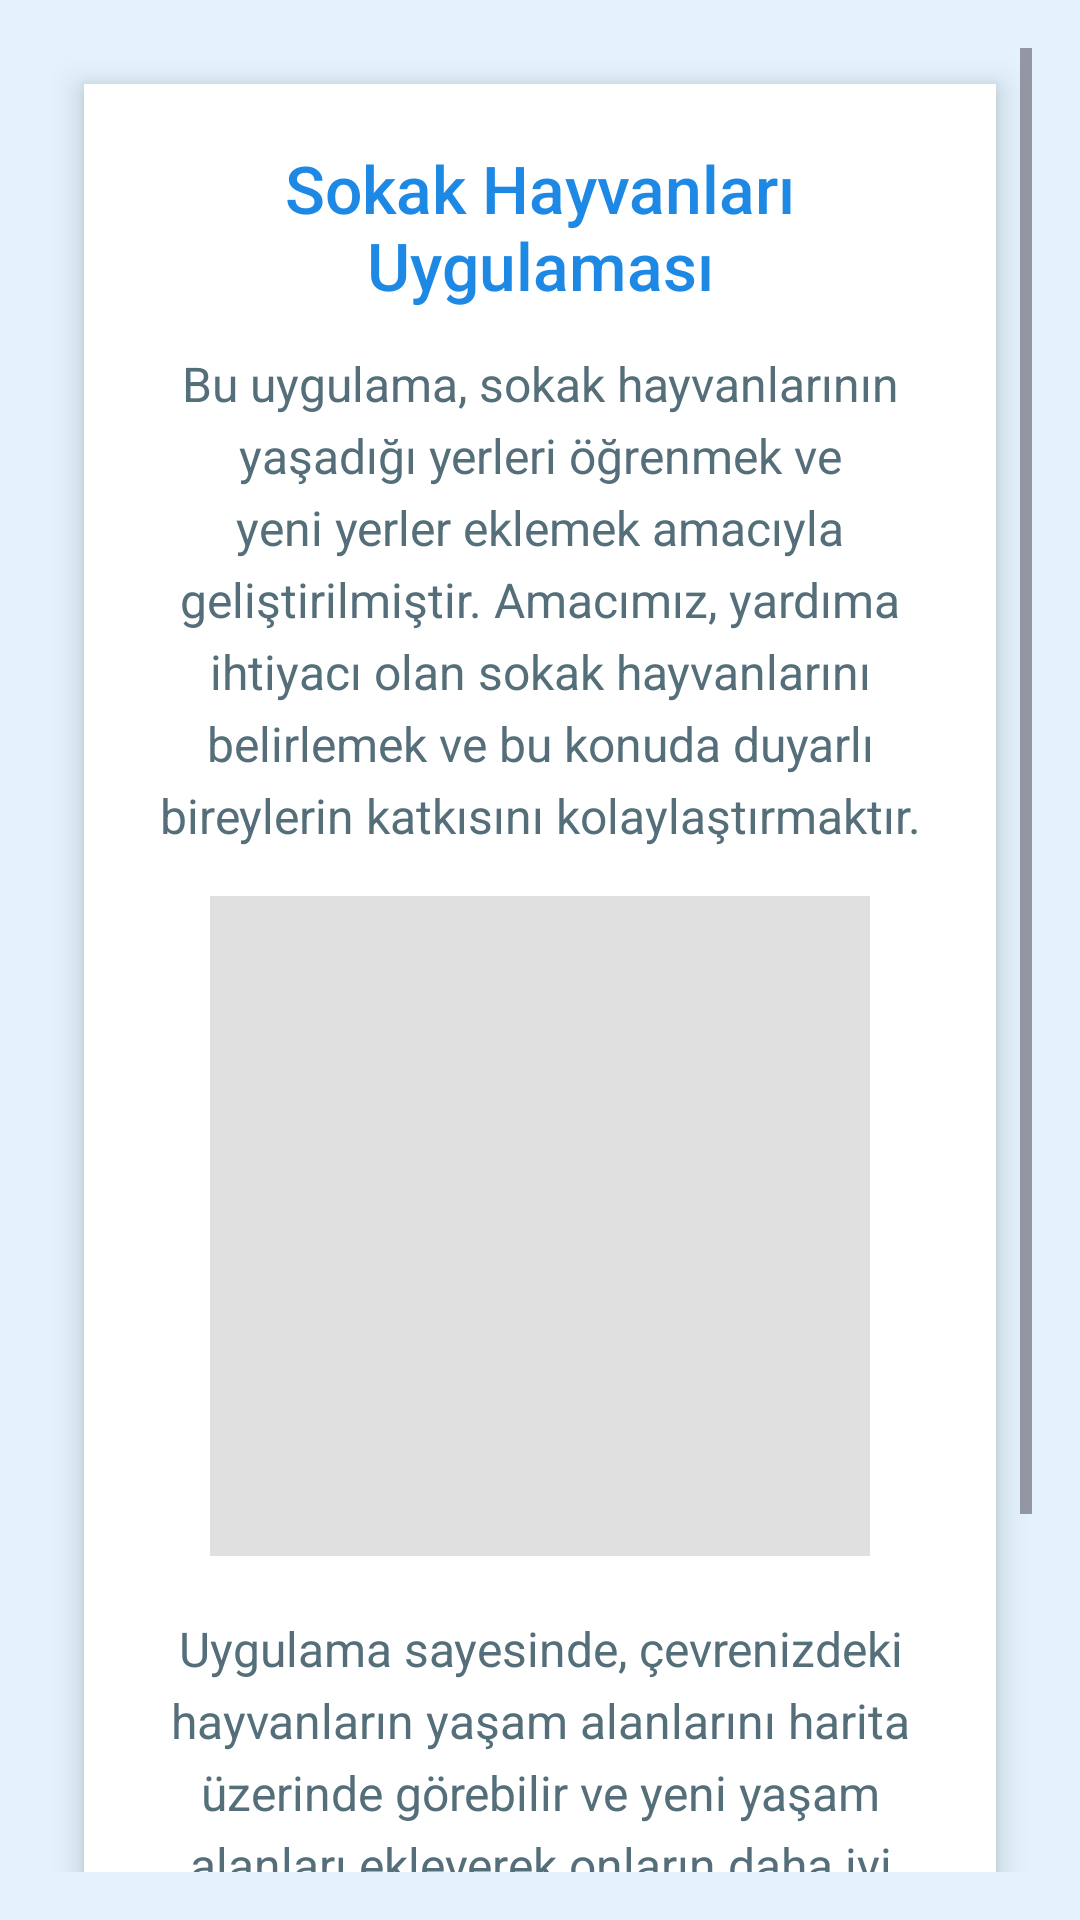

This screen was rendered from an Android layout file. Write that file and the resources it references.
<!-- AndroidManifest.xml: application theme Theme.SosyalSorumluluk -->
<!-- res/layout/fragment_home.xml -->
<?xml version="1.0" encoding="utf-8"?>
<FrameLayout xmlns:android="http://schemas.android.com/apk/res/android"
    xmlns:tools="http://schemas.android.com/tools"
    android:layout_width="match_parent"
    android:layout_height="match_parent"
    android:background="#E3F2FD"
    tools:context=".HomeFragment">

    <ScrollView
        android:layout_width="match_parent"
        android:layout_height="match_parent"
        android:padding="16dp">

        <LinearLayout
            android:layout_width="match_parent"
            android:layout_height="wrap_content"
            android:orientation="vertical"
            android:gravity="center_horizontal"
            android:background="#FFFFFF"
            android:padding="20dp"
            android:clipToOutline="true"
            android:elevation="6dp"
            android:layout_margin="12dp">

            
            <TextView
                android:layout_width="wrap_content"
                android:layout_height="wrap_content"
                android:text="Sokak Hayvanları Uygulaması"
                android:textSize="22sp"
                android:textColor="#1E88E5"
                android:fontFamily="sans-serif-medium"
                android:layout_marginBottom="14dp"
                android:textAlignment="center" />

            
            <TextView
                android:layout_width="match_parent"
                android:layout_height="wrap_content"
                android:text="Bu uygulama, sokak hayvanlarının yaşadığı yerleri öğrenmek ve yeni yerler eklemek amacıyla geliştirilmiştir. Amacımız, yardıma ihtiyacı olan sokak hayvanlarını belirlemek ve bu konuda duyarlı bireylerin katkısını kolaylaştırmaktır."
                android:textSize="16sp"
                android:textColor="#546E7A"
                android:lineSpacingExtra="5dp"
                android:gravity="center"
                android:layout_marginBottom="16dp" />

            
            <ImageView
                android:layout_width="220dp"
                android:layout_height="220dp"
                android:src="@drawable/logo"
                android:contentDescription="Sokak hayvanları resmi"
                android:scaleType="centerCrop"
                android:layout_marginBottom="20dp"
                android:background="#E0E0E0"
                android:clipToOutline="true" />

            
            <TextView
                android:layout_width="match_parent"
                android:layout_height="wrap_content"
                android:text="Uygulama sayesinde, çevrenizdeki hayvanların yaşam alanlarını harita üzerinde görebilir ve yeni yaşam alanları ekleyerek onların daha iyi koşullarda hayat sürmesine yardımcı olabilirsiniz. İnsanların sokak hayvanlarına yönelik farkındalığını artırmayı hedefleyen bu platform, duyarlı bireylerin yardımlarıyla daha güçlü bir etki yaratabilir."
                android:textSize="16sp"
                android:textColor="#546E7A"
                android:lineSpacingExtra="5dp"
                android:gravity="center" />

        </LinearLayout>
    </ScrollView>
</FrameLayout>
<!-- resources referenced by this layout -->
<resources>
  <style name="Theme.SosyalSorumluluk" parent="Base.Theme.SosyalSorumluluk" />
  <style name="Base.Theme.SosyalSorumluluk" parent="Theme.Material3.DayNight.NoActionBar">
          
          
      </style>
</resources>
